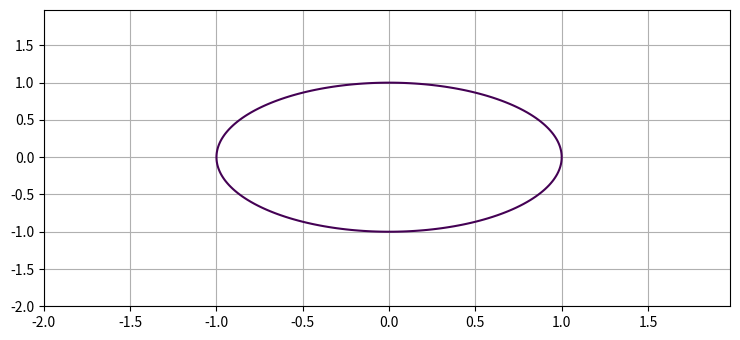

Write Python code to recreate this figure.
from matplotlib import pyplot as plt
import numpy as np
plt.rcParams["figure.figsize"] = [7.50, 3.50]
plt.rcParams["figure.autolayout"] = True
delta = 0.025

#you may have to change these to fit the situation
xrange = np.arange(-2.0, 2.0, delta)
yrange = np.arange(-2.0, 2.0, delta)

x, y = np.meshgrid(xrange, yrange)

#change this to whatever you need it to implicit plot in 2d
equation = x ** 2 + y ** 2 - 1

plt.grid()
plt.contour(x, y, equation, [0])
plt.show()